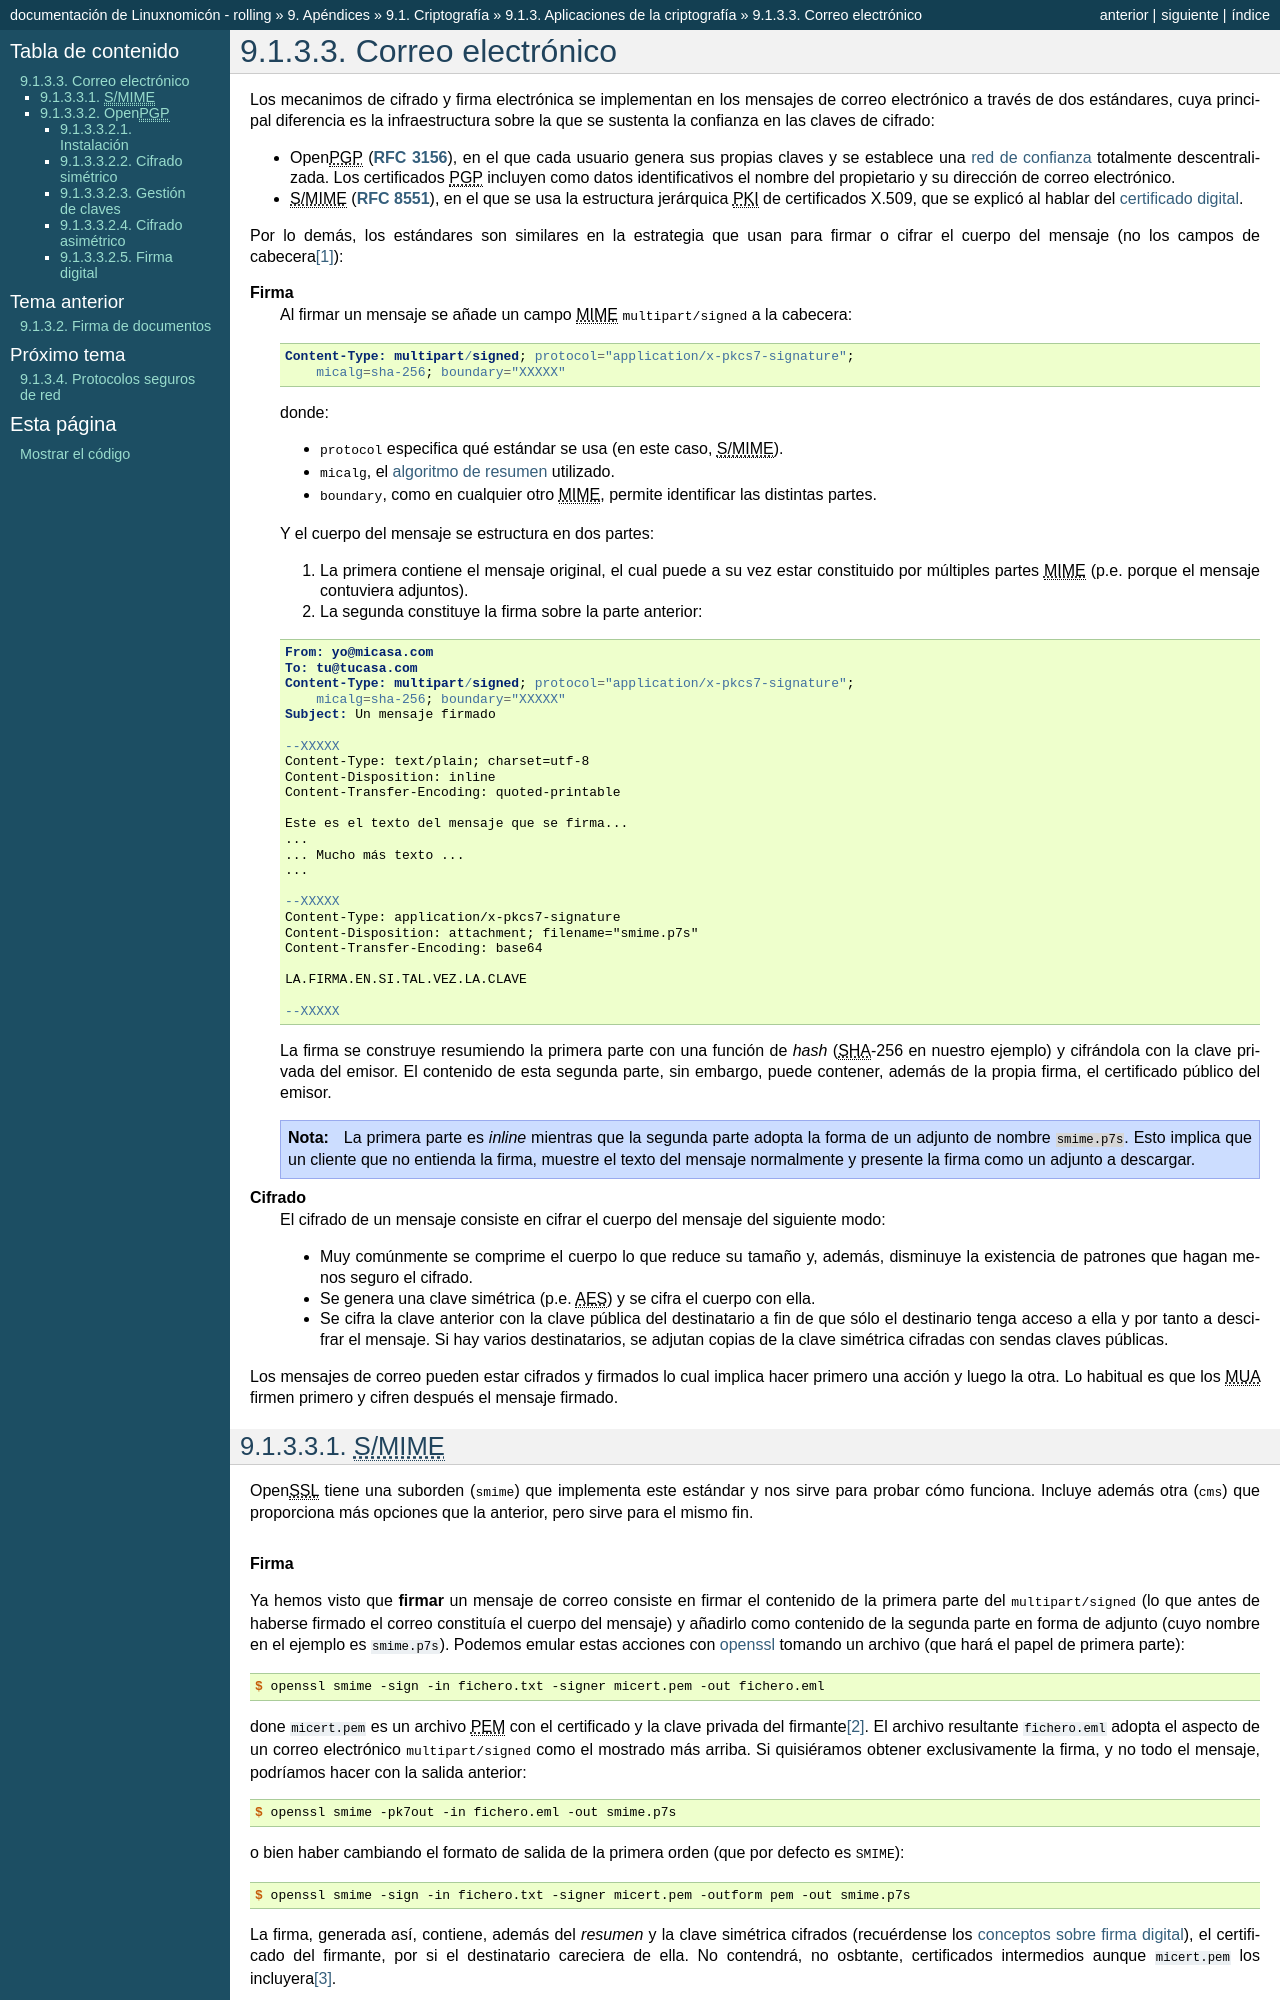

repository: sio2sio2/doc-linux · page: 98.apendice/01.cryto/03.aplicaciones/03.correo.html · generator: sphinx

.. _email-seguro:

Correo electrónico
******************
Los mecanimos de cifrado y firma electrónica se implementan en los mensajes de
correo electrónico a través de dos estándares, cuya principal diferencia es la
infraestructura sobre la que se sustenta la confianza en las claves de cifrado: 

* Open\ |PGP| (:rfc:`3156`), en el que cada usuario genera sus propias claves y
  se establece una :ref:`red de confianza <web-trust-strat>` totalmente
  descentralizada. Los certificados |PGP| incluyen como datos identificativos el
  nombre del propietario y su dirección de correo electrónico.
* |S/MIME| (:rfc:`8551`), en el que se usa la estructura jerárquica |PKI| de
  certificados X.509, que se explicó al hablar del :ref:`certificado digital
  <cert-digital>`.

Por lo demás, los estándares son similares en la estrategia que usan para
firmar o cifrar el cuerpo del mensaje (no los campos de cabecera\ [#]_):

**Firma**
   Al firmar un mensaje se añade un campo |MIME| :kbd:`multipart/signed` a la
   cabecera:

   .. code:: email

      Content-Type: multipart/signed; protocol="application/x-pkcs7-signature";
          micalg=sha-256; boundary="XXXXX"

   donde:

   * :kbd:`protocol` especifica qué estándar se usa (en este caso, |S/MIME|).
   * :kbd:`micalg`, el :ref:`algoritmo de resumen <hash>` utilizado.
   * :kbd:`boundary`, como en cualquier otro |MIME|, permite identificar las distintas partes.

   Y el cuerpo del mensaje se estructura en dos partes:

   #. La primera contiene el mensaje original, el cual puede a su vez estar
      constituido por múltiples partes |MIME| (p.e. porque el mensaje
      contuviera adjuntos).
   #. La segunda constituye la firma sobre la parte anterior:

   .. code:: email

      From: yo@micasa.com
      To: tu@tucasa.com
      Content-Type: multipart/signed; protocol="application/x-pkcs7-signature";
          micalg=sha-256; boundary="XXXXX"
      Subject: Un mensaje firmado

      --XXXXX
      Content-Type: text/plain; charset=utf-8
      Content-Disposition: inline
      Content-Transfer-Encoding: quoted-printable

      Este es el texto del mensaje que se firma...
      ...
      ... Mucho más texto ...
      ...

      --XXXXX
      Content-Type: application/x-pkcs7-signature
      Content-Disposition: attachment; filename="smime.p7s"
      Content-Transfer-Encoding: base64

      LA.FIRMA.EN.SI.TAL.VEZ.LA.CLAVE

      --XXXXX
   
   La firma se construye resumiendo la primera parte con una función de *hash*
   (|SHA|\ -256 en nuestro ejemplo) y cifrándola con la clave privada del
   emisor. El contenido de esta segunda parte, sin embargo, puede contener,
   además de la propia firma, el certificado público del emisor.

   .. note:: La primera parte es *inline* mientras que la segunda parte adopta
      la forma de un adjunto de nombre :file:`smime.p7s`. Esto implica que un
      cliente que no entienda la firma, muestre el texto del mensaje normalmente
      y presente la firma como un adjunto a descargar.

**Cifrado**
   El cifrado de un mensaje consiste en cifrar el cuerpo del mensaje del
   siguiente modo:

   + Muy comúnmente se comprime el cuerpo lo que reduce su tamaño y, además,
     disminuye la existencia de patrones que hagan menos seguro el cifrado.
   + Se genera una clave simétrica (p.e. |AES|) y se cifra el cuerpo con ella.
   + Se cifra la clave anterior con la clave pública del destinatario a fin de
     que sólo el destinario tenga acceso a ella y por tanto a descifrar el
     mensaje. Si hay varios destinatarios, se adjutan copias de la clave
     simétrica cifradas con sendas claves públicas.

Los mensajes de correo pueden estar cifrados y firmados lo cual implica hacer
primero una acción y luego la otra. Lo habitual es que los |MUA| firmen primero
y cifren después el mensaje firmado.

.. _smime:
